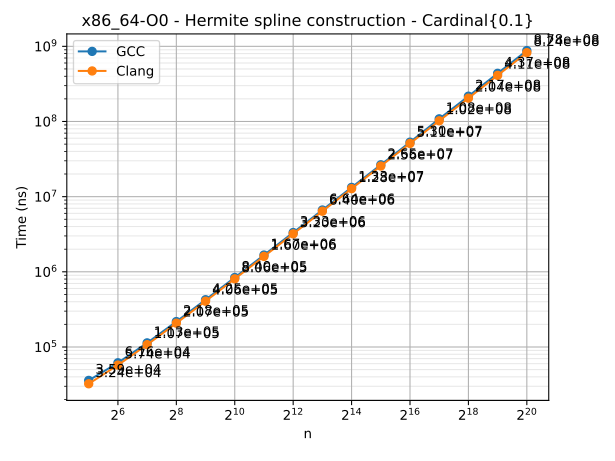

The file beside this chart, header and first rows:
n	series	time
32	GCC	35910
64	GCC	61601
128	GCC	113337
256	GCC	217688
512	GCC	425232
1024	GCC	840129
2048	GCC	1670200
4096	GCC	3330954
8192	GCC	6644149
16384	GCC	13278044
32768	GCC	26530587
65536	GCC	53044410
131072	GCC	108486715
262144	GCC	217038139
524288	GCC	437214852
1048576	GCC	878139529
32	Clang	32380
64	Clang	57406
128	Clang	107272
256	Clang	207360
512	Clang	406471
1024	Clang	805790
2048	Clang	1603770
4096	Clang	3200483
8192	Clang	6396290
16384	Clang	12776264
32768	Clang	25550981
65536	Clang	51059564
131072	Clang	102183774
262144	Clang	204376997
524288	Clang	411134796
1048576	Clang	823973011
